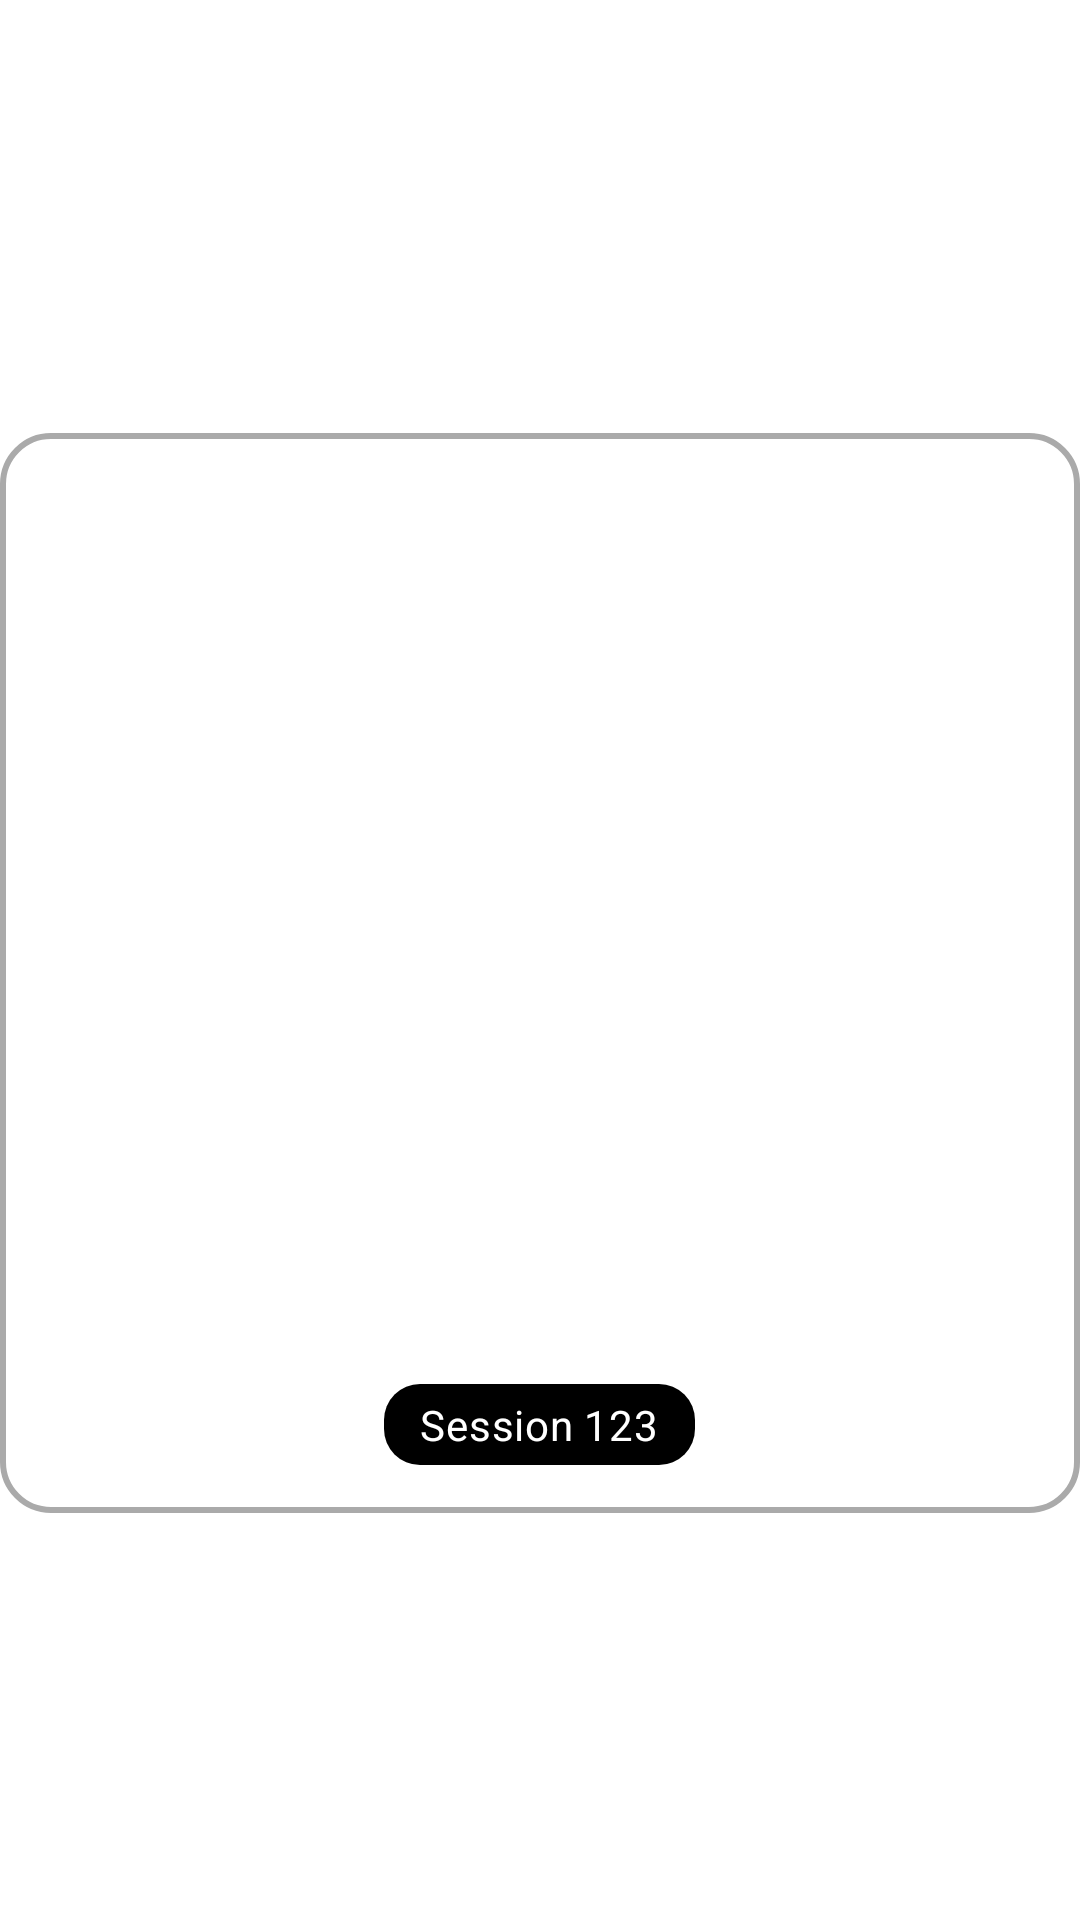

The Android layout XML behind this screen, and the referenced resources:
<!-- AndroidManifest.xml: application theme Theme.LaurelID -->
<!-- res/layout/fragment_kiosk.xml -->
<?xml version="1.0" encoding="utf-8"?>
<androidx.constraintlayout.widget.ConstraintLayout
    xmlns:android="http://schemas.android.com/apk/res/android"
    xmlns:app="http://schemas.android.com/apk/res-auto"
    xmlns:tools="http://schemas.android.com/tools"
    android:layout_width="match_parent"
    android:layout_height="match_parent"
    tools:context=".ui.kiosk.KioskFragment">

    <TextView
        android:id="@+id/statusText"
        android:layout_width="0dp"
        android:layout_height="wrap_content"
        android:layout_marginStart="24dp"
        android:layout_marginEnd="24dp"
        android:textAppearance="@style/TextAppearance.MaterialComponents.Headline5"
        app:layout_constraintEnd_toEndOf="parent"
        app:layout_constraintStart_toStartOf="parent"
        app:layout_constraintTop_toTopOf="parent"
        tools:text="Waiting for wallet" />

    <include
        android:id="@+id/qrPanel"
        layout="@layout/view_qr_panel"
        android:layout_width="0dp"
        android:layout_height="0dp"
        app:layout_constraintBottom_toTopOf="@+id/resultContainer"
        app:layout_constraintEnd_toEndOf="parent"
        app:layout_constraintStart_toStartOf="parent"
        app:layout_constraintTop_toBottomOf="@id/statusText"
        app:layout_constraintDimensionRatio="1:1" />

    <com.google.android.material.progressindicator.CircularProgressIndicator
        android:id="@+id/progressIndicator"
        style="@style/Widget.Material3.CircularProgressIndicator"
        android:layout_width="wrap_content"
        android:layout_height="wrap_content"
        android:visibility="gone"
        android:indeterminate="true"
        app:layout_constraintBottom_toBottomOf="@id/qrPanel"
        app:layout_constraintEnd_toEndOf="@id/qrPanel"
        app:layout_constraintStart_toStartOf="@id/qrPanel"
        app:layout_constraintTop_toTopOf="@id/qrPanel" />

    <include
        android:id="@+id/resultContainer"
        layout="@layout/view_result_banner"
        android:layout_width="0dp"
        android:layout_height="wrap_content"
        android:visibility="gone"
        app:layout_constraintBottom_toTopOf="@+id/buttonRow"
        app:layout_constraintEnd_toEndOf="parent"
        app:layout_constraintStart_toStartOf="parent"
        app:layout_constraintTop_toBottomOf="@id/qrPanel" />

    <LinearLayout
        android:id="@+id/buttonRow"
        android:layout_width="0dp"
        android:layout_height="wrap_content"
        android:layout_margin="24dp"
        android:gravity="center"
        android:orientation="horizontal"
        app:layout_constraintBottom_toBottomOf="parent"
        app:layout_constraintEnd_toEndOf="parent"
        app:layout_constraintStart_toStartOf="parent">

        <Button
            android:id="@+id/retryButton"
            style="@style/Widget.MaterialComponents.Button"
            android:layout_marginEnd="16dp"
            android:text="@string/kiosk_retry" />

        <Button
            android:id="@+id/resetButton"
            style="@style/Widget.MaterialComponents.Button.OutlinedButton"
            android:text="@string/kiosk_reset" />
    </LinearLayout>

</androidx.constraintlayout.widget.ConstraintLayout>
<!-- res/layout/view_qr_panel.xml (included above) -->
<?xml version="1.0" encoding="utf-8"?>
<FrameLayout xmlns:android="http://schemas.android.com/apk/res/android"
    xmlns:tools="http://schemas.android.com/tools"
    android:layout_width="match_parent"
    android:layout_height="0dp"
    android:layout_margin="24dp"
    android:background="@drawable/qr_panel_background"
    android:foregroundGravity="center">

    <ImageView
        android:id="@+id/qrImage"
        android:layout_width="match_parent"
        android:layout_height="match_parent"
        android:contentDescription="@string/kiosk_qr_content_desc"
        android:scaleType="fitCenter"
        tools:ignore="ContentDescription"
        tools:src="@drawable/ic_launcher_foreground" />

    <TextView
        android:id="@+id/sessionIdText"
        android:layout_width="wrap_content"
        android:layout_height="wrap_content"
        android:layout_gravity="bottom|center_horizontal"
        android:background="@drawable/session_badge_background"
        android:paddingStart="12dp"
        android:paddingEnd="12dp"
        android:paddingTop="4dp"
        android:paddingBottom="4dp"
        android:textAppearance="@style/TextAppearance.MaterialComponents.Body2"
        android:textColor="@android:color/white"
        tools:text="Session 123" />
</FrameLayout>
<!-- res/layout/view_result_banner.xml (included above) -->
<?xml version="1.0" encoding="utf-8"?>
<LinearLayout xmlns:android="http://schemas.android.com/apk/res/android"
    xmlns:tools="http://schemas.android.com/tools"
    android:id="@+id/resultBanner"
    android:layout_width="match_parent"
    android:layout_height="wrap_content"
    android:layout_margin="24dp"
    android:background="@drawable/result_banner_background"
    android:gravity="center_vertical"
    android:orientation="horizontal"
    android:padding="16dp"
    tools:backgroundTint="@color/green">

    <ImageView
        android:id="@+id/resultIcon"
        android:layout_width="48dp"
        android:layout_height="48dp"
        android:contentDescription="@string/kiosk_result_icon_desc"
        tools:ignore="ContentDescription"
        tools:src="@drawable/ic_launcher_foreground" />

    <TextView
        android:id="@+id/resultText"
        android:layout_width="0dp"
        android:layout_height="wrap_content"
        android:layout_marginStart="16dp"
        android:layout_weight="1"
        android:textAppearance="@style/TextAppearance.MaterialComponents.Headline6"
        tools:text="Age verified" />
</LinearLayout>
<!-- resources referenced by this layout -->
<resources>
  <!-- drawable qr_panel_background (drawable) -->
  <?xml version="1.0" encoding="utf-8"?>
  <shape xmlns:android="http://schemas.android.com/apk/res/android">
      <solid android:color="@android:color/white" />
      <corners android:radius="16dp" />
      <padding
          android:bottom="16dp"
          android:left="16dp"
          android:right="16dp"
          android:top="16dp" />
      <stroke
          android:width="2dp"
          android:color="@android:color/darker_gray" />
  </shape>
  <!-- drawable result_banner_background (drawable) -->
  <?xml version="1.0" encoding="utf-8"?>
  <shape xmlns:android="http://schemas.android.com/apk/res/android">
      <solid android:color="@android:color/white" />
      <corners android:radius="12dp" />
      <stroke android:width="2dp" android:color="@android:color/darker_gray" />
  </shape>
  <!-- drawable session_badge_background (drawable) -->
  <?xml version="1.0" encoding="utf-8"?>
  <shape xmlns:android="http://schemas.android.com/apk/res/android">
      <solid android:color="@android:color/black" />
      <corners android:radius="12dp" />
      <padding android:top="4dp" android:bottom="4dp" android:left="8dp" android:right="8dp" />
  </shape>
  <string name="kiosk_qr_content_desc">Scan this QR code with your wallet</string>
  <string name="kiosk_reset">Reset</string>
  <string name="kiosk_result_icon_desc">Verification outcome icon</string>
  <string name="kiosk_retry">Retry</string>
</resources>
